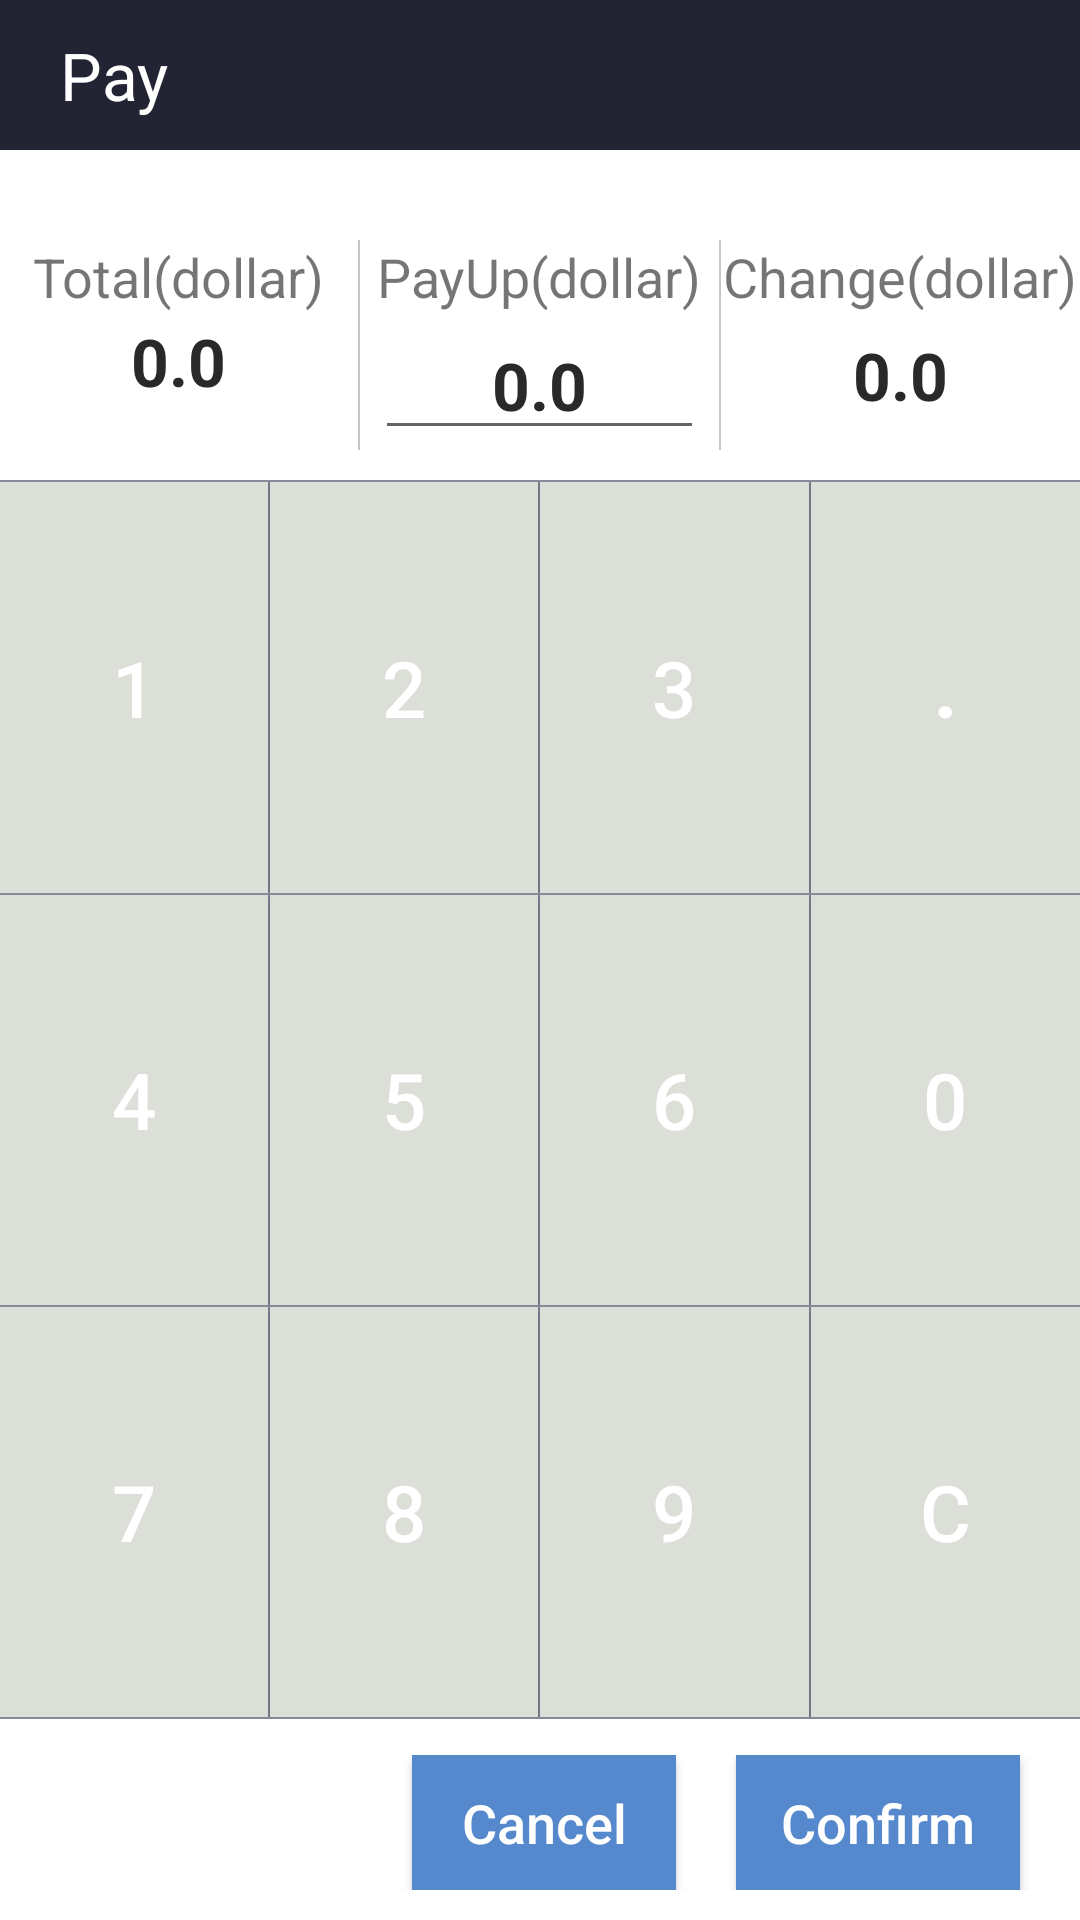

The Android layout XML behind this screen, and the referenced resources:
<!-- AndroidManifest.xml: application theme AppTheme -->
<!-- res/layout/alert_menu_pay.xml -->
<?xml version="1.0" encoding="utf-8"?>
<RelativeLayout xmlns:android="http://schemas.android.com/apk/res/android"
    android:layout_width="match_parent"
    android:layout_height="match_parent"
    android:background="@color/white"
    android:orientation="vertical">

    <RelativeLayout
        android:id="@+id/rl_get_pay_title_root"
        android:layout_width="match_parent"
        android:layout_height="50dp"
        android:background="#222333">

        <TextView
            android:layout_width="wrap_content"
            android:layout_height="match_parent"
            android:layout_alignParentStart="true"
            android:layout_marginStart="20dp"
            android:gravity="center_vertical"
            android:text="@string/pay_title"
            android:textColor="@color/white"
            android:textSize="22sp" />

    </RelativeLayout>

    <LinearLayout
        android:id="@+id/ll_pay_detail_root"
        android:layout_width="match_parent"
        android:layout_height="wrap_content"
        android:paddingBottom="10dp"
        android:paddingTop="10dp"
        android:layout_below="@+id/rl_get_pay_title_root"
        android:layout_marginTop="20dp">

        <RelativeLayout
            android:layout_width="0dp"
            android:layout_height="match_parent"
            android:layout_weight="1">

            <TextView
                android:id="@+id/tv_pay_sum"
                android:layout_width="wrap_content"
                android:layout_height="wrap_content"
                android:layout_alignParentBottom="true"
                android:layout_centerInParent="true"
                android:layout_marginBottom="15dp"
                android:layout_marginEnd="10dp"
                android:layout_marginStart="10dp"
                android:text="0.0"
                android:textColor="@color/light_black"
                android:textSize="22sp"
                android:textStyle="bold" />

            <TextView
                android:layout_width="wrap_content"
                android:layout_height="wrap_content"
                android:layout_alignParentTop="true"
                android:layout_centerHorizontal="true"
                android:text="@string/total_money"
                android:textSize="18sp" />


        </RelativeLayout>

        <include
            layout="@layout/davide_vertical_line"
            android:layout_width="@dimen/divide_line_height_size"
            android:layout_height="70dp" />

        <RelativeLayout
            android:layout_width="0dp"
            android:layout_height="match_parent"
            android:layout_weight="1">

            <EditText
                android:id="@+id/et_pay_up"
                android:layout_width="match_parent"
                android:layout_height="wrap_content"
                android:layout_alignParentBottom="true"
                android:layout_centerHorizontal="true"
                android:layout_marginEnd="5dp"
                android:layout_marginStart="5dp"
                android:gravity="center"
                android:text="0.0"
                android:textColor="@color/light_black"
                android:textSize="22sp"
                android:textStyle="bold" />

            <TextView
                android:layout_width="wrap_content"
                android:layout_height="wrap_content"
                android:layout_alignParentTop="true"
                android:layout_centerHorizontal="true"
                android:text="@string/pay_up_money"
                android:textSize="18sp" />
        </RelativeLayout>

        <include
            layout="@layout/davide_vertical_line"
            android:layout_width="@dimen/divide_line_height_size"
            android:layout_height="70dp" />

        <RelativeLayout
            android:layout_width="0dp"
            android:layout_height="match_parent"
            android:layout_weight="1">

            <TextView
                android:id="@+id/tv_pay_change"
                android:layout_width="wrap_content"
                android:layout_height="50dp"
                android:layout_alignParentBottom="true"
                android:layout_centerHorizontal="true"
                android:gravity="center"
                android:text="0.0"
                android:textColor="@color/light_black"
                android:textSize="22sp"
                android:textStyle="bold" />

            <TextView
                android:layout_width="wrap_content"
                android:layout_height="wrap_content"
                android:layout_alignParentTop="true"
                android:layout_centerHorizontal="true"
                android:text="@string/pay_change_money"
                android:textSize="18sp" />
        </RelativeLayout>

    </LinearLayout>


    <RelativeLayout
        android:id="@+id/rl_pay_enter_root"
        android:layout_width="match_parent"
        android:layout_height="wrap_content"
        android:layout_alignParentBottom="true"
        android:paddingBottom="10dp">

        <Button
            android:id="@+id/btn_pay_ok"
            android:layout_width="wrap_content"
            android:layout_height="45dp"
            android:layout_alignParentEnd="true"
            android:layout_marginEnd="20dp"
            android:background="#5588CC"
            android:paddingLeft="15dp"
            android:textAllCaps="false"
            android:paddingRight="15dp"
            android:text="@string/confirm"
            android:textColor="@color/white"
            android:textSize="18sp" />

        <Button
            android:id="@+id/btn_pay_cancel"
            android:layout_width="wrap_content"
            android:layout_height="45dp"
            android:layout_marginEnd="20dp"
            android:layout_toStartOf="@id/btn_pay_ok"
            android:background="#5588CC"
            android:textAllCaps="false"
            android:paddingLeft="15dp"
            android:paddingRight="15dp"
            android:text="@string/cancel"
            android:textColor="@color/white"
            android:textSize="18sp" />

    </RelativeLayout>


    <TableLayout
        android:layout_width="match_parent"
        android:layout_height="match_parent"
        android:layout_above="@id/rl_pay_enter_root"
        android:layout_marginBottom="12dp"
        android:layout_below="@id/ll_pay_detail_root">

        <include layout="@layout/davide_keyboard_horizontal_line" />

        <TableRow
            android:layout_width="match_parent"
            android:layout_height="0dp"
            android:layout_weight="1">

            <Button
                style="@style/KeyboardPayNumber"
                android:id="@+id/btn_keyboard_1"
                android:text="1" />

            <include layout="@layout/davide_keyboard_vertical_line" />

            <Button
                style="@style/KeyboardPayNumber"
                android:id="@+id/btn_keyboard_2"
                android:text="2" />

            <include layout="@layout/davide_keyboard_vertical_line" />

            <Button
                android:id="@+id/btn_keyboard_3"
                style="@style/KeyboardPayNumber"
                android:text="3" />

            <include layout="@layout/davide_keyboard_vertical_line" />

            <Button
                android:id="@+id/btn_keyboard_spot"
                style="@style/KeyboardPayNumber"
                android:textStyle="bold"
                android:text="." />

        </TableRow>

        <include layout="@layout/davide_keyboard_horizontal_line" />

        <TableRow
            android:layout_width="match_parent"
            android:layout_height="0dp"
            android:layout_weight="1">

            <Button
                android:id="@+id/btn_keyboard_4"
                style="@style/KeyboardPayNumber"
                android:text="4" />

            <include layout="@layout/davide_keyboard_vertical_line" />

            <Button
                android:id="@+id/btn_keyboard_5"
                style="@style/KeyboardPayNumber"
                android:text="5" />

            <include layout="@layout/davide_keyboard_vertical_line" />

            <Button
                android:id="@+id/btn_keyboard_6"
                style="@style/KeyboardPayNumber"
                android:text="6" />

            <include layout="@layout/davide_keyboard_vertical_line" />

            <Button
                android:id="@+id/btn_keyboard_zero"
                style="@style/KeyboardPayNumber"
                android:text="0" />

        </TableRow>

        <include layout="@layout/davide_keyboard_horizontal_line" />

        <TableRow
            android:layout_width="match_parent"
            android:layout_height="0dp"
            android:layout_weight="1">

            <Button
                android:id="@+id/btn_keyboard_7"
                style="@style/KeyboardPayNumber"
                android:text="7" />

            <include layout="@layout/davide_keyboard_vertical_line" />

            <Button
                android:id="@+id/btn_keyboard_8"
                style="@style/KeyboardPayNumber"
                android:text="8" />

            <include layout="@layout/davide_keyboard_vertical_line" />

            <Button
                android:id="@+id/btn_keyboard_9"
                style="@style/KeyboardPayNumber"
                android:text="9" />

            <include layout="@layout/davide_keyboard_vertical_line" />

            <Button
                android:id="@+id/btn_keyboard_delete"
                style="@style/KeyboardPayNumber"
                android:text="C" />

        </TableRow>

        <include layout="@layout/davide_keyboard_horizontal_line" />

    </TableLayout>


</RelativeLayout>
<!-- res/layout/davide_vertical_line.xml (included above) -->
<?xml version="1.0" encoding="utf-8"?>
<LinearLayout xmlns:android="http://schemas.android.com/apk/res/android"
    android:layout_width="wrap_content"
    android:layout_height="wrap_content">

    <View
        android:layout_width="@dimen/divide_line_height_size"
        android:layout_height="match_parent"
        android:background="@color/common_divider_wide" />

</LinearLayout>
<!-- res/layout/davide_keyboard_horizontal_line.xml (included above) -->
<?xml version="1.0" encoding="utf-8"?>
<LinearLayout xmlns:android="http://schemas.android.com/apk/res/android"
    android:layout_width="wrap_content"
    android:layout_height="wrap_content">

    <View
        android:layout_width="match_parent"
        android:layout_height="@dimen/divide_line_height_size"
        android:background="#888999" />

</LinearLayout>
<!-- res/layout/davide_keyboard_vertical_line.xml (included above) -->
<?xml version="1.0" encoding="utf-8"?>
<LinearLayout xmlns:android="http://schemas.android.com/apk/res/android"
    android:layout_width="wrap_content"
    android:layout_height="wrap_content">

    <View
        android:layout_width="@dimen/divide_line_height_size"
        android:layout_height="match_parent"
        android:background="#888999" />

</LinearLayout>
<!-- resources referenced by this layout -->
<resources>
  <color name="common_divider_wide">@color/gray</color>
  <color name="light_black">#292929</color>
  <color name="white">#ffffffff</color>
  <dimen name="divide_line_height_size">0.5dp</dimen>
  <string name="cancel">Cancel</string>
  <string name="confirm">Confirm</string>
  <string name="pay_change_money">Change(dollar)</string>
  <string name="pay_title">Pay</string>
  <string name="pay_up_money">PayUp(dollar)</string>
  <string name="total_money">Total(dollar)</string>
  <style name="KeyboardPayNumber">
          <item name="android:layout_height">match_parent</item>
          <item name="android:layout_width">0dp</item>
          <item name="android:layout_weight">1</item>
          <item name="android:textColor">@color/white</item>
          <item name="android:clickable">true</item>
          <item name="android:gravity">center</item>
          <item name="android:background">@drawable/selector_pay_keyboard_bg</item>
          <item name="android:textSize">26sp</item>
      </style>
  <style name="AppTheme" parent="Theme.AppCompat.Light.DarkActionBar">
          
          <item name="colorPrimary">@color/colorPrimary</item>
          <item name="colorPrimaryDark">@color/colorPrimaryDark</item>
          <item name="colorAccent">@color/colorAccent</item>
      </style>
  <color name="gray">#C6C6C6</color>
  <!-- drawable selector_pay_keyboard_bg (drawable) -->
  <?xml version="1.0" encoding="utf-8"?>
  <selector xmlns:android="http://schemas.android.com/apk/res/android">
  
      
      <item android:drawable="@drawable/shape_keyboard_press_bg" android:state_pressed="true" />
  
      
      <item android:drawable="@drawable/shape_keyboard_normal_bg" />
  
  </selector>
  <color name="colorPrimary">#00ae7d</color>
  <color name="colorPrimaryDark">#CC00ce7d</color>
  <color name="colorAccent">#00ae7d</color>
  <!-- drawable shape_keyboard_press_bg (drawable) -->
  <?xml version="1.0" encoding="utf-8"?>
  <shape xmlns:android="http://schemas.android.com/apk/res/android"  android:shape="rectangle">
  
      
      <solid android:color="#999b96" />
  
  </shape>
  <!-- drawable shape_keyboard_normal_bg (drawable) -->
  <?xml version="1.0" encoding="utf-8"?>
  <shape xmlns:android="http://schemas.android.com/apk/res/android"  android:shape="rectangle">
  
      
      
      <solid android:color="#dcded8" />
  
  </shape>
</resources>
